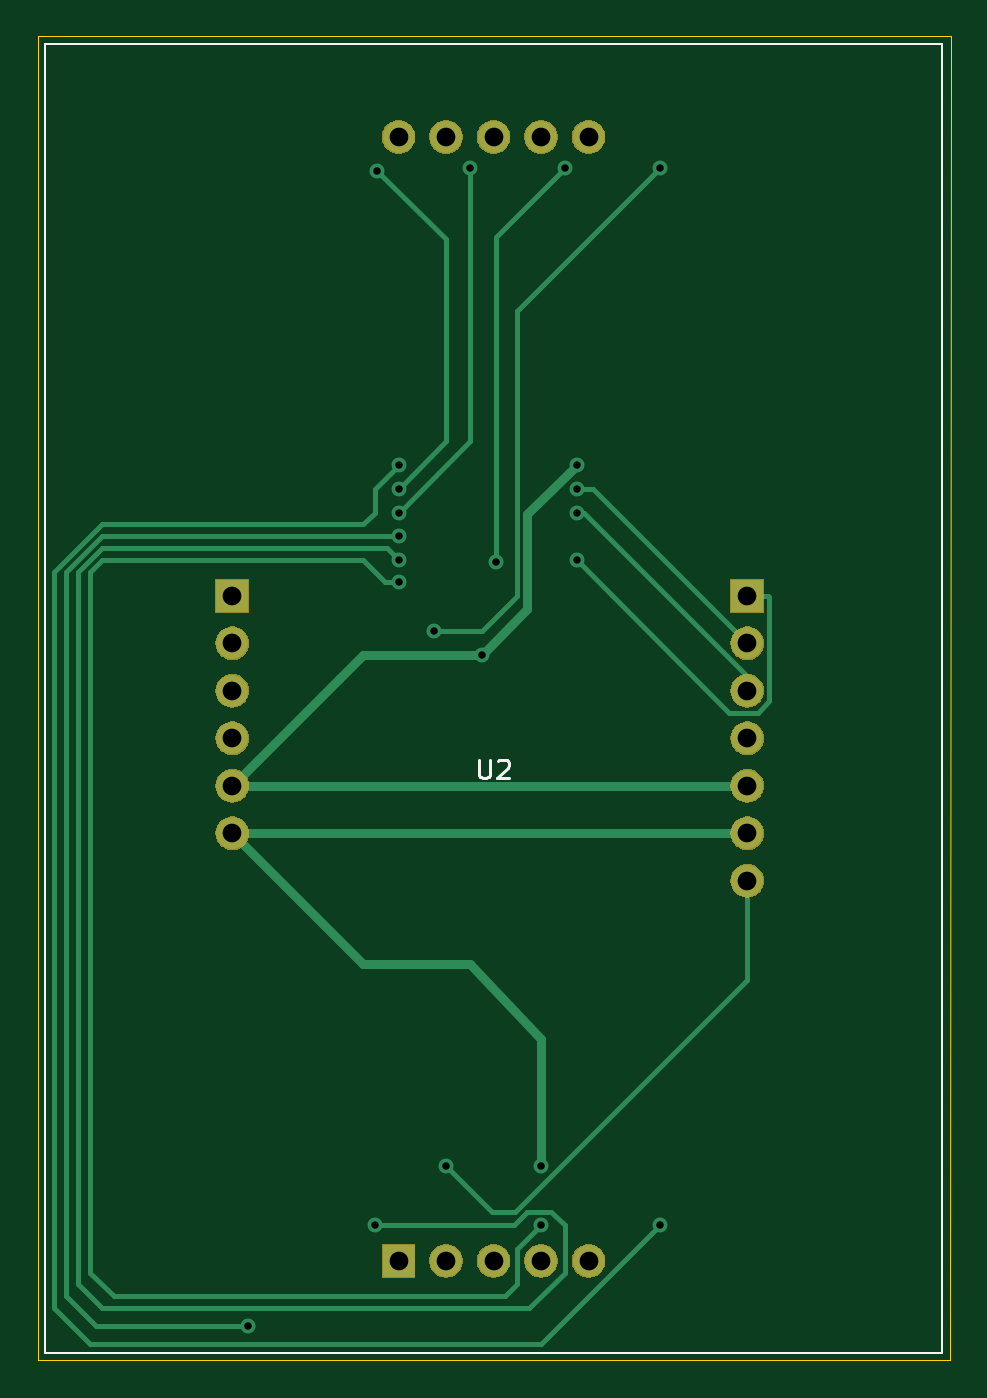
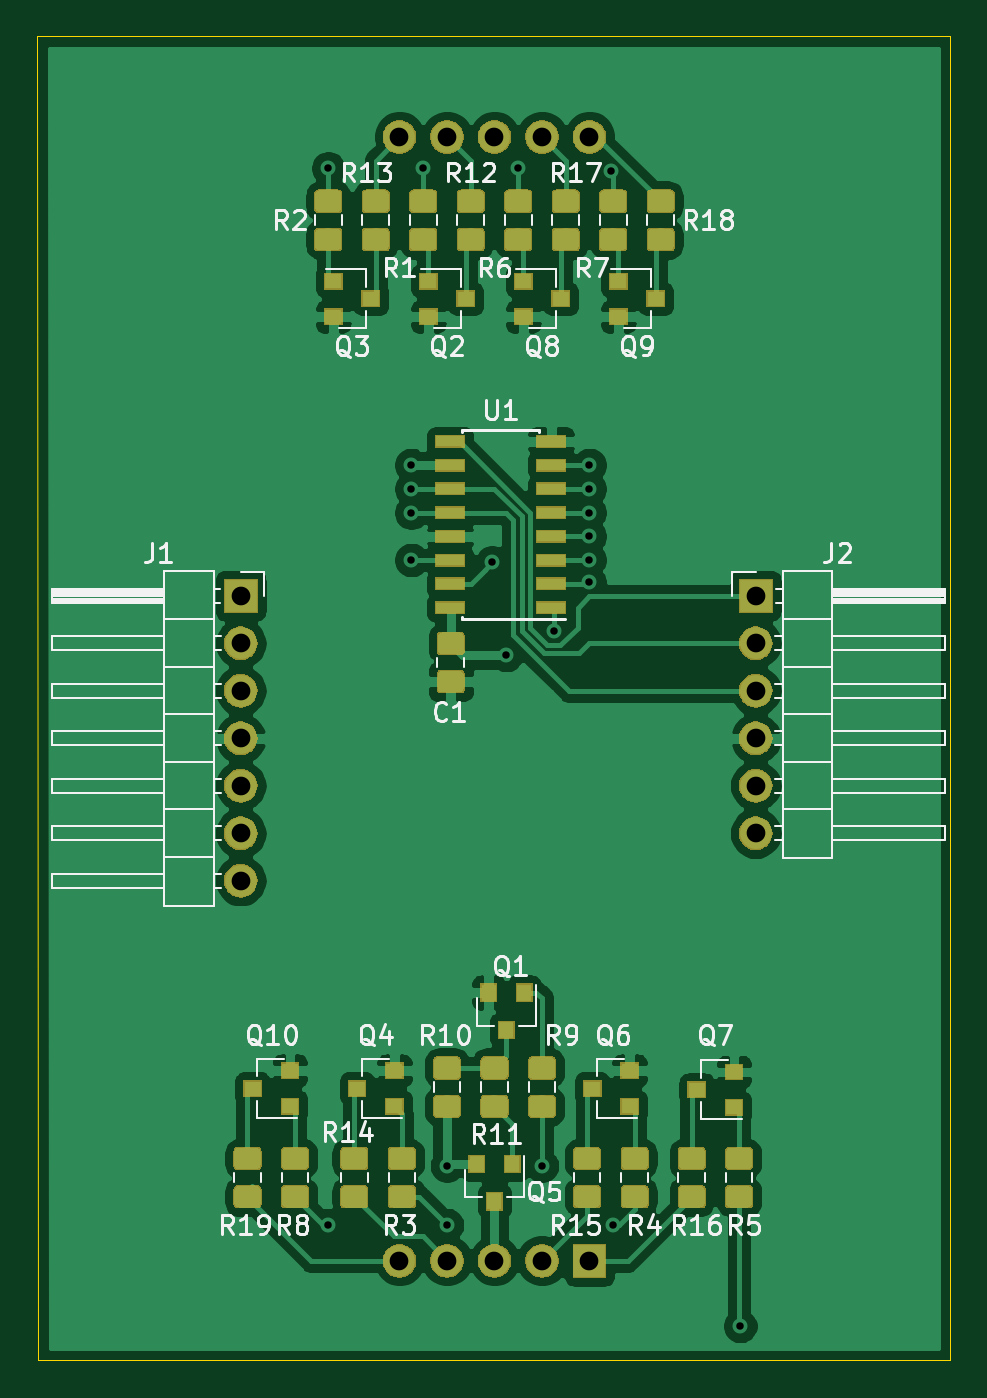
Circuit board: 10 layer files. Board 48.8 x 70.8 mm.
- bottom_copper: Huge7SegDisplay-B_Cu.gbr (185406 bytes)
- bottom_mask: Huge7SegDisplay-B_Mask.gbr (69479 bytes)
- paste: Huge7SegDisplay-B_Paste.gbr (74152 bytes)
- bottom_silk: Huge7SegDisplay-B_SilkS.gbr (36553 bytes)
- outline: Huge7SegDisplay-Edge_Cuts.gbr (688 bytes)
- top_copper: Huge7SegDisplay-F_Cu.gbr (6522 bytes)
- top_mask: Huge7SegDisplay-F_Mask.gbr (23103 bytes)
- paste: Huge7SegDisplay-F_Paste.gbr (497 bytes)
- top_silk: Huge7SegDisplay-F_SilkS.gbr (1292 bytes)
- drill: Huge7SegDisplay.drl (821 bytes)

=== bottom_copper: Huge7SegDisplay-B_Cu.gbr (185406 bytes, source omitted) ===
=== bottom_mask: Huge7SegDisplay-B_Mask.gbr (69479 bytes, source omitted) ===
=== paste: Huge7SegDisplay-B_Paste.gbr (74152 bytes, source omitted) ===
=== bottom_silk: Huge7SegDisplay-B_SilkS.gbr (36553 bytes, source omitted) ===
=== outline: Huge7SegDisplay-Edge_Cuts.gbr ===
G04 #@! TF.GenerationSoftware,KiCad,Pcbnew,(5.1.0)-1*
G04 #@! TF.CreationDate,2020-01-26T20:33:10+01:00*
G04 #@! TF.ProjectId,Huge7SegDisplay,48756765-3753-4656-9744-6973706c6179,rev?*
G04 #@! TF.SameCoordinates,Original*
G04 #@! TF.FileFunction,Profile,NP*
%FSLAX46Y46*%
G04 Gerber Fmt 4.6, Leading zero omitted, Abs format (unit mm)*
G04 Created by KiCad (PCBNEW (5.1.0)-1) date 2020-01-26 20:33:10*
%MOMM*%
%LPD*%
G04 APERTURE LIST*
%ADD10C,0.050000*%
G04 APERTURE END LIST*
D10*
X125984000Y-132334000D02*
X77216000Y-132334000D01*
X126047500Y-61531500D02*
X125984000Y-132334000D01*
X77216000Y-61531500D02*
X126047500Y-61531500D01*
X77216000Y-132334000D02*
X77216000Y-61531500D01*
M02*

=== top_copper: Huge7SegDisplay-F_Cu.gbr ===
G04 #@! TF.GenerationSoftware,KiCad,Pcbnew,(5.1.0)-1*
G04 #@! TF.CreationDate,2020-01-26T20:33:10+01:00*
G04 #@! TF.ProjectId,Huge7SegDisplay,48756765-3753-4656-9744-6973706c6179,rev?*
G04 #@! TF.SameCoordinates,Original*
G04 #@! TF.FileFunction,Copper,L1,Top*
G04 #@! TF.FilePolarity,Positive*
%FSLAX46Y46*%
G04 Gerber Fmt 4.6, Leading zero omitted, Abs format (unit mm)*
G04 Created by KiCad (PCBNEW (5.1.0)-1) date 2020-01-26 20:33:10*
%MOMM*%
%LPD*%
G04 APERTURE LIST*
%ADD10R,1.700000X1.700000*%
%ADD11C,1.700000*%
%ADD12O,1.700000X1.700000*%
%ADD13C,0.800000*%
%ADD14C,0.500000*%
%ADD15C,0.250000*%
G04 APERTURE END LIST*
D10*
X96520000Y-127000000D03*
D11*
X106680000Y-127000000D03*
X104140000Y-127000000D03*
X101600000Y-127000000D03*
X99060000Y-127000000D03*
X106680000Y-66900000D03*
X104140000Y-66900000D03*
X101600000Y-66900000D03*
X99060000Y-66900000D03*
X96520000Y-66900000D03*
D12*
X87630000Y-104140000D03*
X87630000Y-101600000D03*
X87630000Y-99060000D03*
X87630000Y-96520000D03*
X87630000Y-93980000D03*
D10*
X87630000Y-91440000D03*
X115170000Y-91440000D03*
D12*
X115170000Y-93980000D03*
X115170000Y-96520000D03*
X115170000Y-99060000D03*
X115170000Y-101600000D03*
X115170000Y-104140000D03*
X115170000Y-106680000D03*
D13*
X100965000Y-94615000D03*
X106045000Y-84455000D03*
X99060000Y-121920000D03*
X106045000Y-89535000D03*
X106045000Y-86995000D03*
X106045000Y-85725000D03*
X104140000Y-121920000D03*
X105410000Y-68580000D03*
X101727000Y-89662000D03*
X110490000Y-68580000D03*
X98425000Y-93345000D03*
X104140000Y-125095000D03*
X96520000Y-90715000D03*
X95250000Y-125095000D03*
X96520000Y-89535000D03*
X96520000Y-88265000D03*
X88455500Y-130492498D03*
X100330000Y-68580000D03*
X96520000Y-86995000D03*
X95372653Y-68702653D03*
X96520000Y-85725000D03*
X110490000Y-125095000D03*
X96520000Y-84455000D03*
D14*
X87630000Y-101600000D02*
X115170000Y-101600000D01*
X115170000Y-101600000D02*
X113665000Y-101600000D01*
X87630000Y-101600000D02*
X88930001Y-100299999D01*
X88930001Y-100299999D02*
X93345000Y-95885000D01*
X93345000Y-95885000D02*
X94615000Y-94615000D01*
X94615000Y-94615000D02*
X100965000Y-94615000D01*
X100965000Y-94615000D02*
X103408013Y-92171987D01*
X103408013Y-92171987D02*
X103408013Y-87091987D01*
X105645001Y-84854999D02*
X106045000Y-84455000D01*
X103408013Y-87091987D02*
X105645001Y-84854999D01*
D15*
X115170000Y-107882081D02*
X115170000Y-106680000D01*
X115170000Y-111963002D02*
X115170000Y-107882081D01*
X102763003Y-124369999D02*
X115170000Y-111963002D01*
X101509999Y-124369999D02*
X102763003Y-124369999D01*
X99060000Y-121920000D02*
X101509999Y-124369999D01*
X115734001Y-97695001D02*
X114205001Y-97695001D01*
X116345001Y-97084001D02*
X115734001Y-97695001D01*
X116345001Y-91515001D02*
X116345001Y-97084001D01*
X115170000Y-91440000D02*
X116270000Y-91440000D01*
X116270000Y-91440000D02*
X116345001Y-91515001D01*
X114205001Y-97695001D02*
X106045000Y-89535000D01*
X115170000Y-95719002D02*
X106445998Y-86995000D01*
X115170000Y-96520000D02*
X115170000Y-95719002D01*
X106445998Y-86995000D02*
X106045000Y-86995000D01*
X115170000Y-93980000D02*
X106915000Y-85725000D01*
X106915000Y-85725000D02*
X106045000Y-85725000D01*
D14*
X87630000Y-104140000D02*
X115170000Y-104140000D01*
X104140000Y-115170000D02*
X104140000Y-121920000D01*
X100330000Y-111125000D02*
X104140000Y-115170000D01*
X87630000Y-104140000D02*
X94615000Y-111125000D01*
X94615000Y-111125000D02*
X100330000Y-111125000D01*
D15*
X101727000Y-72263000D02*
X101727000Y-89096315D01*
X101727000Y-89096315D02*
X101727000Y-89662000D01*
X105410000Y-68580000D02*
X101727000Y-72263000D01*
X98990685Y-93345000D02*
X98425000Y-93345000D01*
X102833002Y-76236998D02*
X102833002Y-91476998D01*
X110490000Y-68580000D02*
X102833002Y-76236998D01*
X102833002Y-91476998D02*
X100965000Y-93345000D01*
X100965000Y-93345000D02*
X98990685Y-93345000D01*
X102870000Y-126365000D02*
X104140000Y-125095000D01*
X102870000Y-128270000D02*
X102870000Y-126365000D01*
X102235000Y-128905000D02*
X102870000Y-128270000D01*
X80010000Y-127635000D02*
X81280000Y-128905000D01*
X80010000Y-93980000D02*
X80010000Y-127635000D01*
X96520000Y-90715000D02*
X95795000Y-90715000D01*
X94615000Y-89535000D02*
X80649230Y-89535000D01*
X95795000Y-90715000D02*
X94615000Y-89535000D01*
X80649230Y-89535000D02*
X80012115Y-90172115D01*
X80012115Y-90172115D02*
X80012115Y-93977885D01*
X81280000Y-128905000D02*
X102235000Y-128905000D01*
X80012115Y-93977885D02*
X80010000Y-93980000D01*
X95815685Y-125095000D02*
X95250000Y-125095000D01*
X102674412Y-125095000D02*
X95815685Y-125095000D01*
X103399413Y-124369999D02*
X102674412Y-125095000D01*
X104488001Y-124369999D02*
X103399413Y-124369999D01*
X104684999Y-124369999D02*
X103399413Y-124369999D01*
X103505000Y-129540000D02*
X105410000Y-127635000D01*
X105410000Y-127635000D02*
X105410000Y-125095000D01*
X80647820Y-88900000D02*
X79375000Y-90172820D01*
X79375000Y-90172820D02*
X79375000Y-128270000D01*
X89338002Y-129540000D02*
X103505000Y-129540000D01*
X89311501Y-129513499D02*
X89338002Y-129540000D01*
X88615499Y-129513499D02*
X89311501Y-129513499D01*
X79375000Y-128270000D02*
X80645000Y-129540000D01*
X80645000Y-129540000D02*
X88588998Y-129540000D01*
X105410000Y-125095000D02*
X104684999Y-124369999D01*
X95885000Y-88900000D02*
X80647820Y-88900000D01*
X88588998Y-129540000D02*
X88615499Y-129513499D01*
X96520000Y-89535000D02*
X95885000Y-88900000D01*
X87889815Y-130492498D02*
X88455500Y-130492498D01*
X78740000Y-90171410D02*
X78740000Y-128905000D01*
X80646410Y-88265000D02*
X78740000Y-90171410D01*
X80327498Y-130492498D02*
X87889815Y-130492498D01*
X96520000Y-88265000D02*
X80646410Y-88265000D01*
X78740000Y-128905000D02*
X80327498Y-130492498D01*
X96520000Y-86995000D02*
X100330000Y-83185000D01*
X100330000Y-83185000D02*
X100330000Y-68580000D01*
X99060000Y-72390000D02*
X95372653Y-68702653D01*
X96520000Y-85725000D02*
X99060000Y-83185000D01*
X99060000Y-83185000D02*
X99060000Y-72390000D01*
X80645000Y-87630000D02*
X78105000Y-90170000D01*
X89248001Y-131445079D02*
X89248080Y-131445000D01*
X96520000Y-84455000D02*
X95250000Y-85725000D01*
X78105000Y-90170000D02*
X78105000Y-129540000D01*
X95250000Y-85725000D02*
X95250000Y-86995000D01*
X80010000Y-131445000D02*
X88551920Y-131445000D01*
X89248080Y-131445000D02*
X104140000Y-131445000D01*
X95250000Y-86995000D02*
X94615000Y-87630000D01*
X88551999Y-131445079D02*
X89248001Y-131445079D01*
X78105000Y-129540000D02*
X80010000Y-131445000D01*
X94615000Y-87630000D02*
X80645000Y-87630000D01*
X104140000Y-131445000D02*
X110090001Y-125494999D01*
X110090001Y-125494999D02*
X110490000Y-125095000D01*
X88551920Y-131445000D02*
X88551999Y-131445079D01*
M02*

=== top_mask: Huge7SegDisplay-F_Mask.gbr (23103 bytes, source omitted) ===
=== paste: Huge7SegDisplay-F_Paste.gbr ===
G04 #@! TF.GenerationSoftware,KiCad,Pcbnew,(5.1.0)-1*
G04 #@! TF.CreationDate,2020-01-26T20:33:10+01:00*
G04 #@! TF.ProjectId,Huge7SegDisplay,48756765-3753-4656-9744-6973706c6179,rev?*
G04 #@! TF.SameCoordinates,Original*
G04 #@! TF.FileFunction,Paste,Top*
G04 #@! TF.FilePolarity,Positive*
%FSLAX46Y46*%
G04 Gerber Fmt 4.6, Leading zero omitted, Abs format (unit mm)*
G04 Created by KiCad (PCBNEW (5.1.0)-1) date 2020-01-26 20:33:10*
%MOMM*%
%LPD*%
G04 APERTURE LIST*
G04 APERTURE END LIST*
M02*

=== top_silk: Huge7SegDisplay-F_SilkS.gbr ===
G04 #@! TF.GenerationSoftware,KiCad,Pcbnew,(5.1.0)-1*
G04 #@! TF.CreationDate,2020-01-26T20:33:10+01:00*
G04 #@! TF.ProjectId,Huge7SegDisplay,48756765-3753-4656-9744-6973706c6179,rev?*
G04 #@! TF.SameCoordinates,Original*
G04 #@! TF.FileFunction,Legend,Top*
G04 #@! TF.FilePolarity,Positive*
%FSLAX46Y46*%
G04 Gerber Fmt 4.6, Leading zero omitted, Abs format (unit mm)*
G04 Created by KiCad (PCBNEW (5.1.0)-1) date 2020-01-26 20:33:10*
%MOMM*%
%LPD*%
G04 APERTURE LIST*
%ADD10C,0.120000*%
%ADD11C,0.150000*%
G04 APERTURE END LIST*
D10*
X77600000Y-131950000D02*
X125600000Y-131950000D01*
X125600000Y-131950000D02*
X125600000Y-61950000D01*
X125600000Y-61950000D02*
X77600000Y-61950000D01*
X77600000Y-61950000D02*
X77600000Y-131950000D01*
D11*
X100838095Y-100202380D02*
X100838095Y-101011904D01*
X100885714Y-101107142D01*
X100933333Y-101154761D01*
X101028571Y-101202380D01*
X101219047Y-101202380D01*
X101314285Y-101154761D01*
X101361904Y-101107142D01*
X101409523Y-101011904D01*
X101409523Y-100202380D01*
X101838095Y-100297619D02*
X101885714Y-100250000D01*
X101980952Y-100202380D01*
X102219047Y-100202380D01*
X102314285Y-100250000D01*
X102361904Y-100297619D01*
X102409523Y-100392857D01*
X102409523Y-100488095D01*
X102361904Y-100630952D01*
X101790476Y-101202380D01*
X102409523Y-101202380D01*
M02*

=== drill: Huge7SegDisplay.drl ===
M48
; DRILL file {KiCad (5.1.0)-1} date 26.01.2020 20:33:32
; FORMAT={-:-/ absolute / inch / decimal}
; #@! TF.CreationDate,2020-01-26T20:33:32+01:00
; #@! TF.GenerationSoftware,Kicad,Pcbnew,(5.1.0)-1
FMAT,2
INCH
T1C0.0157
T2C0.0394
%
G90
G05
T1
X3.4825Y-5.1375
X3.75Y-4.925
X3.7548Y-2.7048
X3.8Y-3.325
X3.8Y-3.375
X3.8Y-3.425
X3.8Y-3.475
X3.8Y-3.525
X3.8Y-3.5715
X3.875Y-3.675
X3.9Y-4.8
X3.95Y-2.7
X3.975Y-3.725
X4.005Y-3.53
X4.1Y-4.8
X4.1Y-4.925
X4.15Y-2.7
X4.175Y-3.325
X4.175Y-3.375
X4.175Y-3.425
X4.175Y-3.525
X4.35Y-2.7
X4.35Y-4.925
T2
X3.45Y-3.6
X3.45Y-3.7
X3.45Y-3.8
X3.45Y-3.9
X3.45Y-4.0
X3.45Y-4.1
X3.8Y-2.6339
X3.8Y-5.0
X3.9Y-2.6339
X3.9Y-5.0
X4.0Y-2.6339
X4.0Y-5.0
X4.1Y-2.6339
X4.1Y-5.0
X4.2Y-2.6339
X4.2Y-5.0
X4.5343Y-3.6
X4.5343Y-3.7
X4.5343Y-3.8
X4.5343Y-3.9
X4.5343Y-4.0
X4.5343Y-4.1
X4.5343Y-4.2
T0
M30

